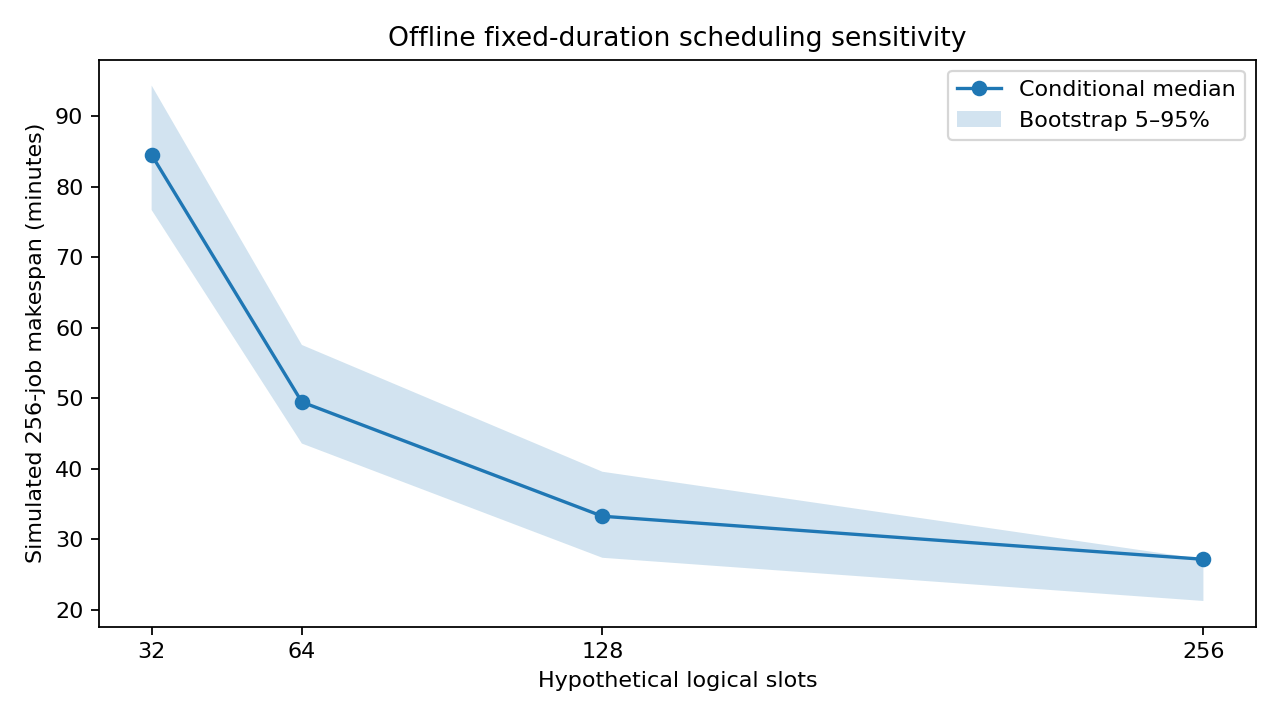

The table this chart was drawn from, first rows:
logical_slots, jobs, bootstrap_replicates, makespan_p05_s, makespan_median_s, makespan_p95_s, simulated_queue_wait_median_s
32, 256, 1000, 4601, 5070, 5661, 1941
64, 256, 1000, 2614, 2967, 3453, 820.2
128, 256, 1000, 1642, 1995, 2374, 267.9
256, 256, 1000, 1274, 1629, 1629, 0.0
